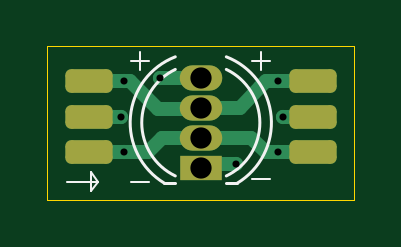
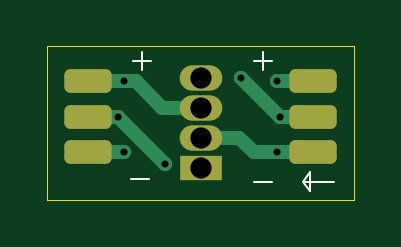
Circuit board: 11 layer files. Board 13.0 x 6.5 mm.
- bottom_copper: majoras-B_Cu.gbr (3053 bytes)
- bottom_mask: majoras-B_Mask.gbr (1623 bytes)
- paste: majoras-B_Paste.gbr (1435 bytes)
- bottom_silk: majoras-B_Silkscreen.gbr (975 bytes)
- outline: majoras-Edge_Cuts.gbr (605 bytes)
- top_copper: majoras-F_Cu.gbr (3408 bytes)
- top_mask: majoras-F_Mask.gbr (1628 bytes)
- paste: majoras-F_Paste.gbr (1435 bytes)
- top_silk: majoras-F_Silkscreen.gbr (1444 bytes)
- drill: majoras-NPTH.drl (269 bytes)
- drill: majoras-PTH.drl (556 bytes)

=== bottom_copper: majoras-B_Cu.gbr (3053 bytes, source withheld) ===
=== bottom_mask: majoras-B_Mask.gbr (1623 bytes, source withheld) ===
=== paste: majoras-B_Paste.gbr (1435 bytes, source withheld) ===
=== bottom_silk: majoras-B_Silkscreen.gbr ===
%TF.GenerationSoftware,KiCad,Pcbnew,8.0.5*%
%TF.CreationDate,2024-10-21T15:23:20-03:00*%
%TF.ProjectId,majoras,6d616a6f-7261-4732-9e6b-696361645f70,rev?*%
%TF.SameCoordinates,Original*%
%TF.FileFunction,Legend,Bot*%
%TF.FilePolarity,Positive*%
%FSLAX46Y46*%
G04 Gerber Fmt 4.6, Leading zero omitted, Abs format (unit mm)*
G04 Created by KiCad (PCBNEW 8.0.5) date 2024-10-21 15:23:20*
%MOMM*%
%LPD*%
G01*
G04 APERTURE LIST*
%ADD10C,0.100000*%
G04 APERTURE END LIST*
D10*
X145100000Y-93400000D02*
X145400000Y-93000000D01*
X145100000Y-92600000D02*
X145100000Y-93400000D01*
X145400000Y-93000000D02*
X145100000Y-92600000D01*
X144100000Y-93000000D02*
X145400000Y-93000000D01*
X152596115Y-87891466D02*
X151834211Y-87891466D01*
X152215163Y-88272419D02*
X152215163Y-87510514D01*
X152696115Y-92891466D02*
X151934211Y-92891466D01*
X147496115Y-92991466D02*
X146734211Y-92991466D01*
X147496115Y-87891466D02*
X146734211Y-87891466D01*
X147115163Y-88272419D02*
X147115163Y-87510514D01*
M02*

=== outline: majoras-Edge_Cuts.gbr ===
%TF.GenerationSoftware,KiCad,Pcbnew,8.0.5*%
%TF.CreationDate,2024-10-21T15:23:20-03:00*%
%TF.ProjectId,majoras,6d616a6f-7261-4732-9e6b-696361645f70,rev?*%
%TF.SameCoordinates,Original*%
%TF.FileFunction,Profile,NP*%
%FSLAX46Y46*%
G04 Gerber Fmt 4.6, Leading zero omitted, Abs format (unit mm)*
G04 Created by KiCad (PCBNEW 8.0.5) date 2024-10-21 15:23:20*
%MOMM*%
%LPD*%
G01*
G04 APERTURE LIST*
%TA.AperFunction,Profile*%
%ADD10C,0.050000*%
%TD*%
G04 APERTURE END LIST*
D10*
X143250000Y-87250000D02*
X156250000Y-87250000D01*
X156250000Y-93750000D01*
X143250000Y-93750000D01*
X143250000Y-87250000D01*
M02*

=== top_copper: majoras-F_Cu.gbr ===
%TF.GenerationSoftware,KiCad,Pcbnew,8.0.5*%
%TF.CreationDate,2024-10-21T15:23:20-03:00*%
%TF.ProjectId,majoras,6d616a6f-7261-4732-9e6b-696361645f70,rev?*%
%TF.SameCoordinates,Original*%
%TF.FileFunction,Copper,L1,Top*%
%TF.FilePolarity,Positive*%
%FSLAX46Y46*%
G04 Gerber Fmt 4.6, Leading zero omitted, Abs format (unit mm)*
G04 Created by KiCad (PCBNEW 8.0.5) date 2024-10-21 15:23:20*
%MOMM*%
%LPD*%
G01*
G04 APERTURE LIST*
G04 Aperture macros list*
%AMRoundRect*
0 Rectangle with rounded corners*
0 $1 Rounding radius*
0 $2 $3 $4 $5 $6 $7 $8 $9 X,Y pos of 4 corners*
0 Add a 4 corners polygon primitive as box body*
4,1,4,$2,$3,$4,$5,$6,$7,$8,$9,$2,$3,0*
0 Add four circle primitives for the rounded corners*
1,1,$1+$1,$2,$3*
1,1,$1+$1,$4,$5*
1,1,$1+$1,$6,$7*
1,1,$1+$1,$8,$9*
0 Add four rect primitives between the rounded corners*
20,1,$1+$1,$2,$3,$4,$5,0*
20,1,$1+$1,$4,$5,$6,$7,0*
20,1,$1+$1,$6,$7,$8,$9,0*
20,1,$1+$1,$8,$9,$2,$3,0*%
G04 Aperture macros list end*
%TA.AperFunction,SMDPad,CuDef*%
%ADD10RoundRect,0.250000X0.750000X-0.250000X0.750000X0.250000X-0.750000X0.250000X-0.750000X-0.250000X0*%
%TD*%
%TA.AperFunction,ComponentPad*%
%ADD11R,1.800000X1.070000*%
%TD*%
%TA.AperFunction,ComponentPad*%
%ADD12O,1.800000X1.070000*%
%TD*%
%TA.AperFunction,ViaPad*%
%ADD13C,0.600000*%
%TD*%
%TA.AperFunction,Conductor*%
%ADD14C,0.600000*%
%TD*%
G04 APERTURE END LIST*
D10*
%TO.P,REF\u002A\u002A,1*%
%TO.N,DIN*%
X145000000Y-90250000D03*
%TD*%
%TO.P,REF\u002A\u002A,1*%
%TO.N,GND*%
X145000000Y-91750000D03*
%TD*%
%TO.P,REF\u002A\u002A,1*%
%TO.N,VDD*%
X154500000Y-88750000D03*
%TD*%
%TO.P,REF\u002A\u002A,1*%
%TO.N,GND*%
X154500000Y-91750000D03*
%TD*%
%TO.P,REF\u002A\u002A,1*%
%TO.N,DOUT*%
X154500000Y-90250000D03*
%TD*%
D11*
%TO.P,D1,1,DOUT*%
%TO.N,DOUT*%
X149750000Y-92400000D03*
D12*
%TO.P,D1,2,GND*%
%TO.N,GND*%
X149750000Y-91130000D03*
%TO.P,D1,3,VDD*%
%TO.N,VDD*%
X149750000Y-89860000D03*
%TO.P,D1,4,DIN*%
%TO.N,DIN*%
X149750000Y-88590000D03*
%TD*%
D10*
%TO.P,REF\u002A\u002A,1*%
%TO.N,VDD*%
X145000000Y-88750000D03*
%TD*%
D13*
%TO.N,GND*%
X146500000Y-91750000D03*
X153000000Y-91750000D03*
%TO.N,DIN*%
X146381371Y-90250000D03*
X148041371Y-88590000D03*
%TO.N,DOUT*%
X151250000Y-92250000D03*
X153250000Y-90250000D03*
%TO.N,VDD*%
X146500000Y-88750000D03*
X153000000Y-88750000D03*
%TD*%
D14*
%TO.N,GND*%
X151880000Y-91130000D02*
X152500000Y-91750000D01*
X152500000Y-91750000D02*
X153000000Y-91750000D01*
X147500000Y-91750000D02*
X148120000Y-91130000D01*
X145000000Y-91750000D02*
X147500000Y-91750000D01*
X153000000Y-91750000D02*
X154500000Y-91750000D01*
X149750000Y-91130000D02*
X151880000Y-91130000D01*
X148120000Y-91130000D02*
X149750000Y-91130000D01*
%TO.N,DIN*%
X148041371Y-88590000D02*
X149750000Y-88590000D01*
X145000000Y-90250000D02*
X146381371Y-90250000D01*
%TO.N,DOUT*%
X151250000Y-92250000D02*
X149900000Y-92250000D01*
X149900000Y-92250000D02*
X149750000Y-92400000D01*
X153250000Y-90250000D02*
X154500000Y-90250000D01*
%TO.N,VDD*%
X152250000Y-89000000D02*
X152500000Y-88750000D01*
X148000000Y-89924265D02*
X149685735Y-89924265D01*
X146750000Y-88750000D02*
X145000000Y-88750000D01*
X152500000Y-88750000D02*
X154500000Y-88750000D01*
X149750000Y-89860000D02*
X151390000Y-89860000D01*
X146750000Y-88750000D02*
X147924265Y-89924265D01*
X147924265Y-89924265D02*
X148000000Y-89924265D01*
X151390000Y-89860000D02*
X152250000Y-89000000D01*
X149685735Y-89924265D02*
X149750000Y-89860000D01*
%TD*%
M02*

=== top_mask: majoras-F_Mask.gbr (1628 bytes, source withheld) ===
=== paste: majoras-F_Paste.gbr (1435 bytes, source withheld) ===
=== top_silk: majoras-F_Silkscreen.gbr ===
%TF.GenerationSoftware,KiCad,Pcbnew,8.0.5*%
%TF.CreationDate,2024-10-21T15:23:20-03:00*%
%TF.ProjectId,majoras,6d616a6f-7261-4732-9e6b-696361645f70,rev?*%
%TF.SameCoordinates,Original*%
%TF.FileFunction,Legend,Top*%
%TF.FilePolarity,Positive*%
%FSLAX46Y46*%
G04 Gerber Fmt 4.6, Leading zero omitted, Abs format (unit mm)*
G04 Created by KiCad (PCBNEW 8.0.5) date 2024-10-21 15:23:20*
%MOMM*%
%LPD*%
G01*
G04 APERTURE LIST*
%ADD10C,0.100000*%
%ADD11C,0.120000*%
G04 APERTURE END LIST*
D10*
X151903884Y-87891466D02*
X152665789Y-87891466D01*
X152284836Y-88272419D02*
X152284836Y-87510514D01*
X151903884Y-92891466D02*
X152665789Y-92891466D01*
X146803884Y-92991466D02*
X147565789Y-92991466D01*
X146803884Y-87891466D02*
X147565789Y-87891466D01*
X147184836Y-88272419D02*
X147184836Y-87510514D01*
X145100000Y-93400000D02*
X145400000Y-93000000D01*
X145100000Y-92600000D02*
X145100000Y-93400000D01*
X145400000Y-93000000D02*
X145100000Y-92600000D01*
X144100000Y-93000000D02*
X145400000Y-93000000D01*
D11*
%TO.C,D1*%
X148205000Y-93055000D02*
X148670000Y-93055000D01*
X150830000Y-93055000D02*
X151295000Y-93055000D01*
X148205170Y-93055000D02*
G75*
G02*
X148669173Y-87707185I1544830J2560000D01*
G01*
X148670000Y-92749684D02*
G75*
G02*
X148669571Y-88240521I1080000J2254684D01*
G01*
X150830429Y-88240521D02*
G75*
G02*
X150830000Y-92749684I-1080429J-2254479D01*
G01*
X150830827Y-87707185D02*
G75*
G02*
X151294830Y-93055000I-1080827J-2787815D01*
G01*
%TD*%
M02*

=== drill: majoras-NPTH.drl ===
M48
; DRILL file {KiCad 8.0.5} date 2024-10-21T15:23:29-0300
; FORMAT={-:-/ absolute / metric / decimal}
; #@! TF.CreationDate,2024-10-21T15:23:29-03:00
; #@! TF.GenerationSoftware,Kicad,Pcbnew,8.0.5
; #@! TF.FileFunction,NonPlated,1,2,NPTH
FMAT,2
METRIC
%
G90
G05
M30

=== drill: majoras-PTH.drl ===
M48
; DRILL file {KiCad 8.0.5} date 2024-10-21T15:23:29-0300
; FORMAT={-:-/ absolute / metric / decimal}
; #@! TF.CreationDate,2024-10-21T15:23:29-03:00
; #@! TF.GenerationSoftware,Kicad,Pcbnew,8.0.5
; #@! TF.FileFunction,Plated,1,2,PTH
FMAT,2
METRIC
; #@! TA.AperFunction,Plated,PTH,ViaDrill
T1C0.300
; #@! TA.AperFunction,Plated,PTH,ComponentDrill
T2C0.900
%
G90
G05
T1
X146.381Y-90.25
X146.5Y-88.75
X146.5Y-91.75
X148.041Y-88.59
X151.25Y-92.25
X153.0Y-88.75
X153.0Y-91.75
X153.25Y-90.25
T2
X149.75Y-88.59
X149.75Y-89.86
X149.75Y-91.13
X149.75Y-92.4
M30

